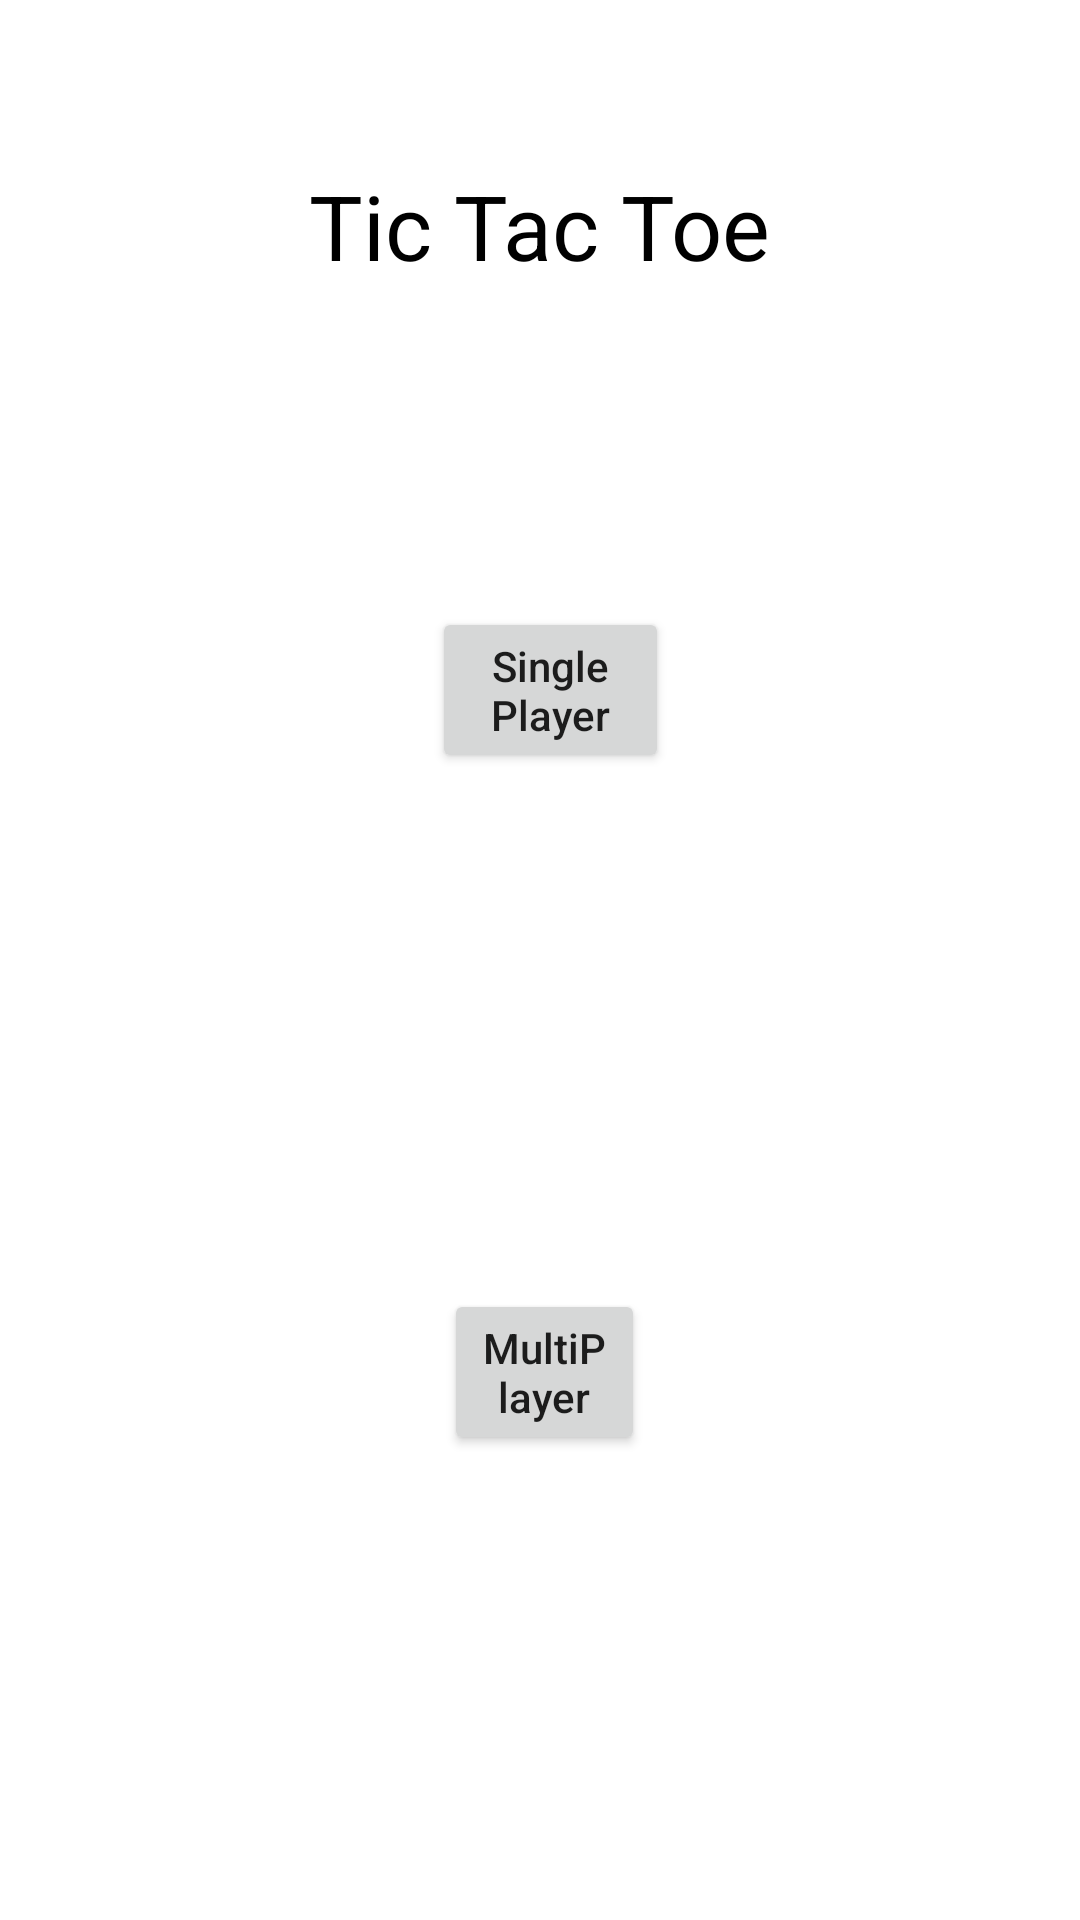

Reconstruct the res/layout file that produces this screen, plus the resources it refers to.
<!-- AndroidManifest.xml: application theme Theme.Prova3 -->
<!-- res/layout/activity_main.xml -->
<?xml version="1.0" encoding="utf-8"?>
<RelativeLayout
    xmlns:app="http://schemas.android.com/apk/res-auto"
    xmlns:tools="http://schemas.android.com/tools"
    xmlns:android="http://schemas.android.com/apk/res/android"
    android:layout_width="match_parent"
    android:layout_height="match_parent"
    tools:context=".MainActivity">

    <TextView
        android:id="@+id/idTVHEAD"
        android:layout_width="wrap_content"
        android:layout_height="wrap_content"
        android:layout_alignParentTop="true"
        android:layout_centerHorizontal="true"
        android:layout_marginTop="50dp"
        android:gravity="center"
        android:padding="5dp"
        android:text="Tic Tac Toe"
        android:textAlignment="center"
        android:textColor="@color/black"
        android:textSize="30sp" />

    <Button
        android:id="@+id/idBtnSinglePlayer"
        android:layout_width="wrap_content"
        android:layout_height="wrap_content"
        android:layout_below="@+id/idTVHEAD"
        android:layout_alignParentStart="true"
        android:layout_alignParentEnd="true"
        android:layout_marginStart="144dp"
        android:layout_marginTop="102dp"
        android:layout_marginEnd="137dp"
        android:text="Single Player"
        android:textAllCaps="false" />

    <Button
        android:id="@+id/idBtnMultiPlayer"
        android:layout_width="wrap_content"
        android:layout_height="wrap_content"
        android:layout_below="@+id/idBtnSinglePlayer"
        android:layout_alignParentStart="true"
        android:layout_alignParentEnd="true"
        android:layout_marginStart="148dp"
        android:layout_marginTop="172dp"
        android:layout_marginEnd="145dp"
        android:text="MultiPlayer"
        android:textAllCaps="false" />

</RelativeLayout>
<!-- resources referenced by this layout -->
<resources>
  <color name="black">#FF000000</color>
  <style name="Theme.Prova3" parent="Theme.MaterialComponents.DayNight.DarkActionBar">
          <item name="windowNoTitle">true</item>
          
          <item name="colorPrimary">@color/blue_sapphire</item>
          <item name="colorPrimaryVariant">@color/purple_700</item>
          <item name="colorOnPrimary">@color/white</item>
          
          <item name="colorSecondary">@color/teal_200</item>
          <item name="colorSecondaryVariant">@color/teal_700</item>
          <item name="colorOnSecondary">@color/black</item>
          
          <item name="android:statusBarColor">?attr/colorPrimaryVariant</item>
          
      </style>
  <color name="blue_sapphire">#0F5A86</color>
  <color name="purple_700">#FF3700B3</color>
  <color name="white">#FFFFFFFF</color>
  <color name="teal_200">#FF03DAC5</color>
  <color name="teal_700">#FF018786</color>
</resources>
